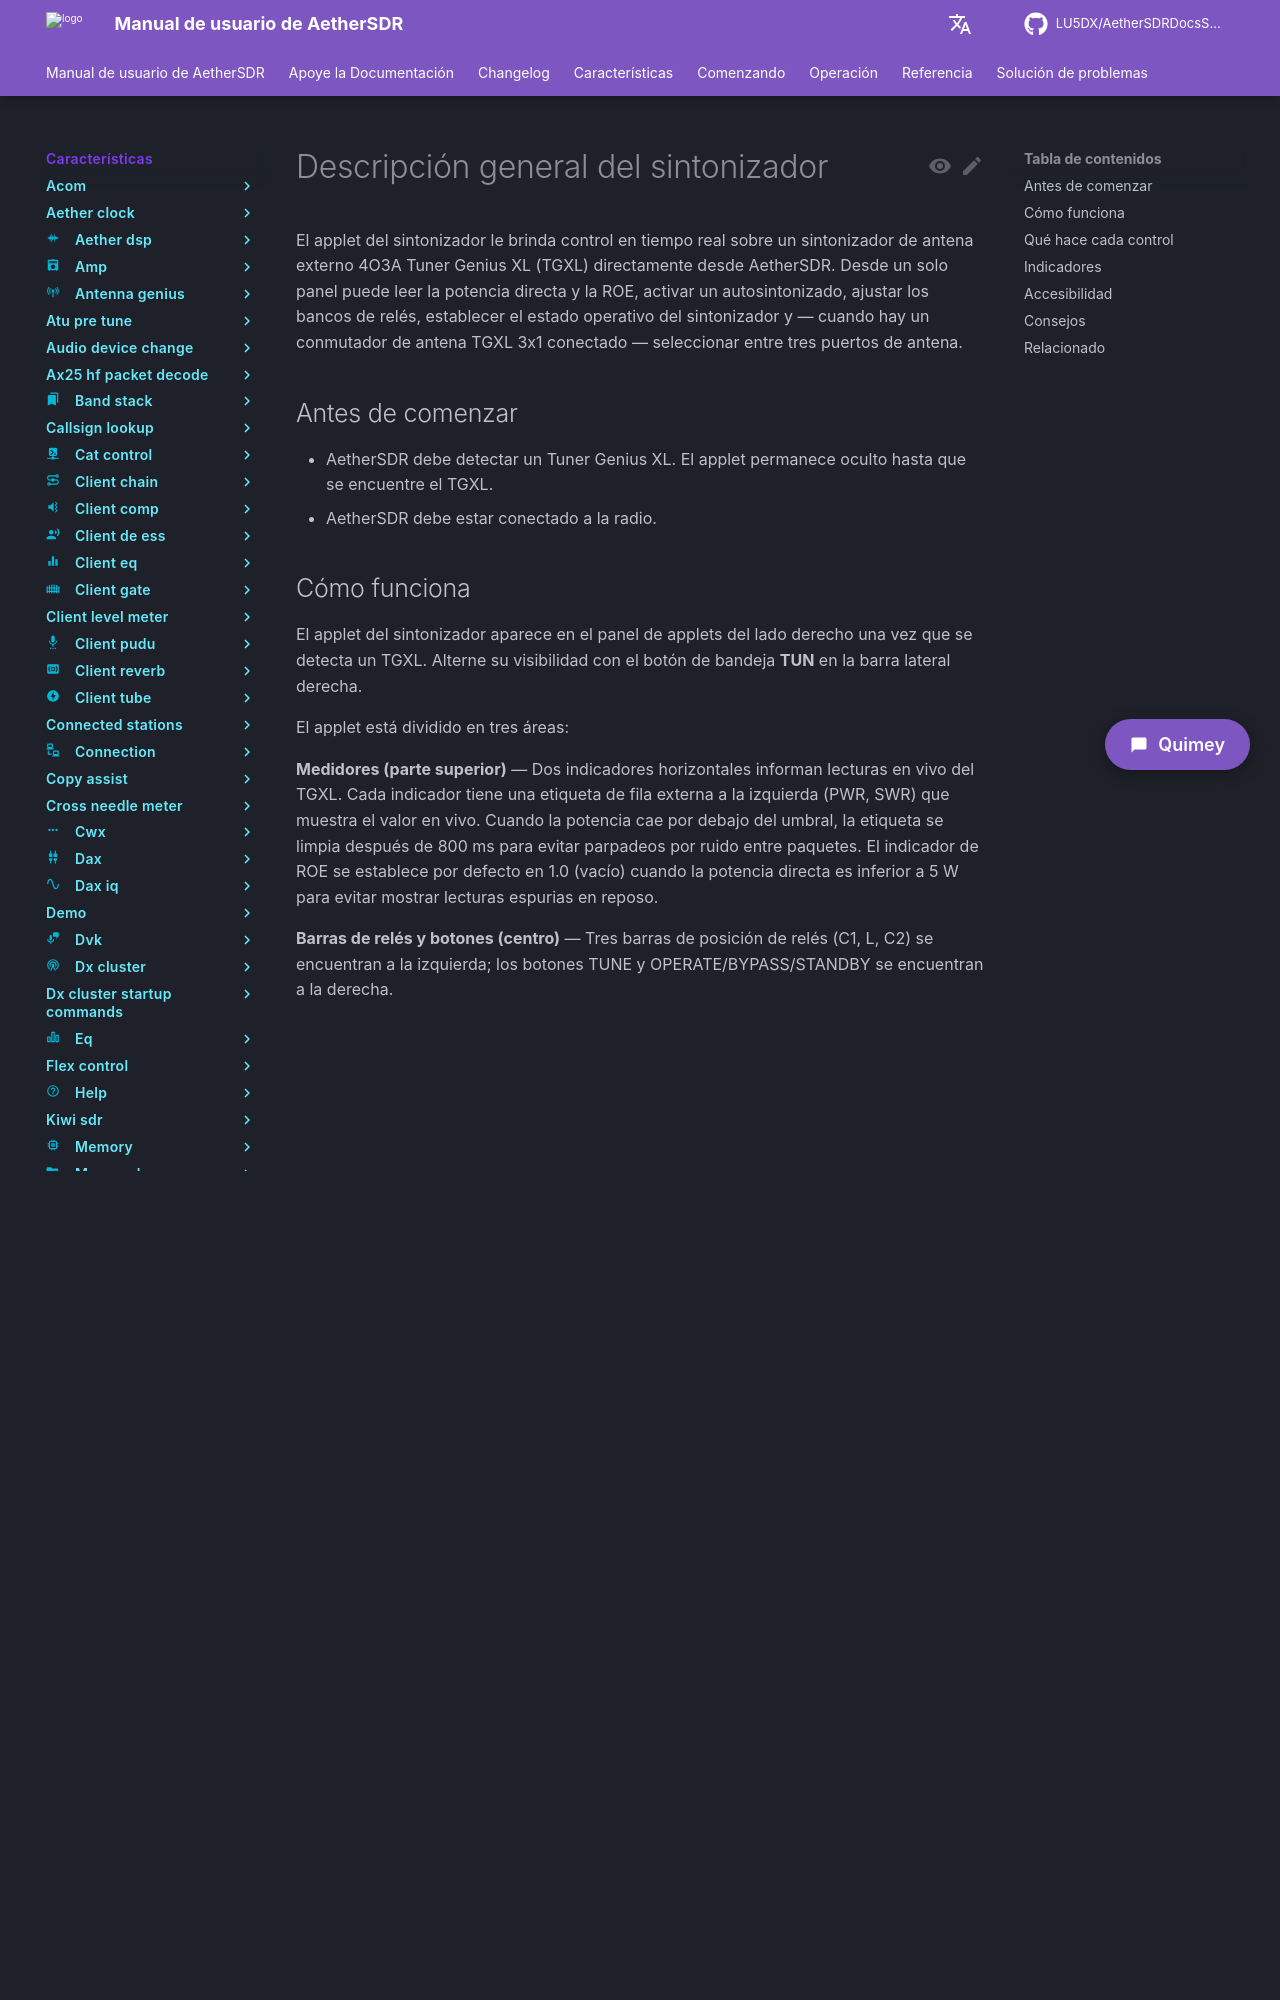

repository: LU5DX/AetherSDRDocsSpanish · page: 26.8.4/features/tuner/overview/index.html · generator: mkdocs

# Descripción general del sintonizador

El applet del sintonizador le brinda control en tiempo real sobre un sintonizador de antena externo 4O3A Tuner Genius XL (TGXL) directamente desde AetherSDR. Desde un solo panel puede leer la potencia directa y la ROE, activar un autosintonizado, ajustar los bancos de relés, establecer el estado operativo del sintonizador y — cuando hay un conmutador de antena TGXL 3x1 conectado — seleccionar entre tres puertos de antena.

## Antes de comenzar

- AetherSDR debe detectar un Tuner Genius XL. El applet permanece oculto hasta que se encuentre el TGXL.
- AetherSDR debe estar conectado a la radio.

## Cómo funciona

El applet del sintonizador aparece en el panel de applets del lado derecho una vez que se detecta un TGXL. Alterne su visibilidad con el botón de bandeja **TUN** en la barra lateral derecha.

El applet está dividido en tres áreas:

**Medidores (parte superior)** — Dos indicadores horizontales informan lecturas en vivo del TGXL. Cada indicador tiene una etiqueta de fila externa a la izquierda (PWR, SWR) que muestra el valor en vivo. Cuando la potencia cae por debajo del umbral, la etiqueta se limpia después de 800 ms para evitar parpadeos por ruido entre paquetes. El indicador de ROE se establece por defecto en 1.0 (vacío) cuando la potencia directa es inferior a 5 W para evitar mostrar lecturas espurias en reposo.

**Barras de relés y botones (centro)** — Tres barras de posición de relés (C1, L, C2) se encuentran a la izquierda; los botones TUNE y OPERATE/BYPASS/STANDBY se encuentran a la derecha.

**Fila del conmutador de antena (parte inferior)** — Tres botones de selección de antena aparecen solo cuando hay una conexión TGXL directa activa y el TGXL informa que hay un conmutador de antena presente. La fila permanece oculta de lo contrario.
